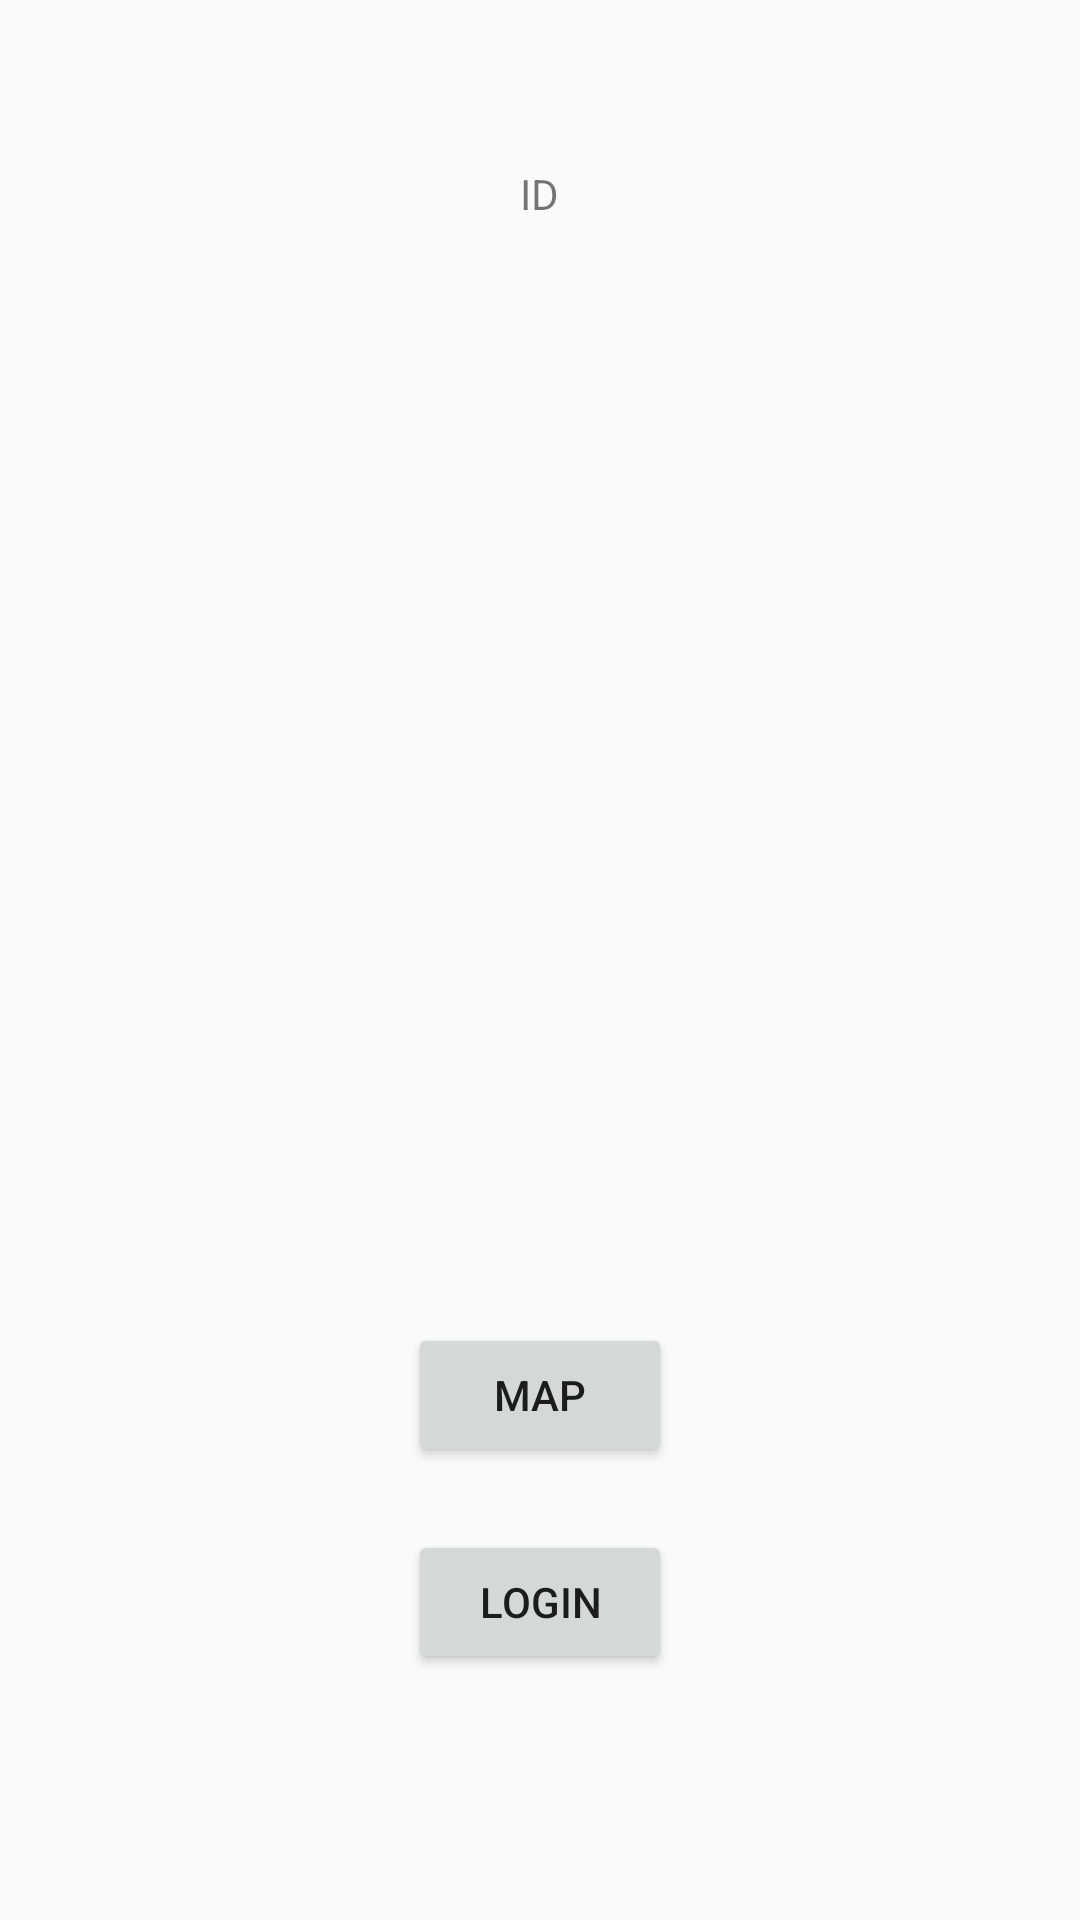

Reconstruct the res/layout file that produces this screen, plus the resources it refers to.
<!-- AndroidManifest.xml: application theme AppTheme -->
<!-- res/layout/activity_main.xml -->
<?xml version="1.0" encoding="utf-8"?>
<android.support.v4.widget.DrawerLayout xmlns:android="http://schemas.android.com/apk/res/android"
    xmlns:app="http://schemas.android.com/apk/res-auto"
    xmlns:tools="http://schemas.android.com/tools"
    android:id="@+id/drawer_layout"
    android:layout_width="match_parent"
    android:layout_height="match_parent"
    tools:context="com.tech.sparrow.gretel.MainActivity">

    
    <RelativeLayout
        android:id="@+id/content_frame"
        android:layout_width="fill_parent"
        android:layout_height="fill_parent">

        <ImageView
            android:layout_width="match_parent"
            android:layout_height="match_parent"
            android:alpha="1"
            android:contentDescription="Background"
            android:scaleType="centerCrop"
            android:src="@drawable/mountains_nature_man_person_1080_1920_jpg" />

        <Button
            android:id="@+id/mapButton"
            android:layout_width="wrap_content"
            android:layout_height="wrap_content"
            android:layout_above="@+id/Login"
            android:layout_alignStart="@+id/Login"
            android:layout_marginBottom="21dp"
            android:onClick="handleClickMap"
            android:text="Map" />

        <Button
            android:id="@+id/Login"
            android:layout_width="wrap_content"
            android:layout_height="wrap_content"
            android:layout_alignParentBottom="true"
            android:layout_centerHorizontal="true"
            android:layout_marginBottom="82dp"
            android:onClick="handleClickLogin"
            android:text="Login" />

        <TextView
            android:id="@+id/markIDtextView"
            android:layout_width="wrap_content"
            android:layout_height="wrap_content"
            android:layout_alignParentTop="true"
            android:layout_centerHorizontal="true"
            android:layout_marginTop="55dp"
            android:text="ID"
            android:textAlignment="center" />
    </RelativeLayout>

    
    <android.support.design.widget.NavigationView
        android:id="@+id/navigation"
        android:layout_width="wrap_content"
        android:layout_height="match_parent"
        android:layout_gravity="start"
        app:menu="@menu/main_menu" />



</android.support.v4.widget.DrawerLayout>
<!-- resources referenced by this layout -->
<resources>
  <style name="AppTheme" parent="Theme.AppCompat.Light.NoActionBar">
          
          <item name="colorPrimary">@color/colorPrimaryAlt</item>
          <item name="colorPrimaryDark">@color/colorPrimaryDarkAlt</item>
          <item name="colorAccent">@color/colorAccentAlt</item>
      </style>
  <color name="colorPrimaryAlt">#777777</color>
  <color name="colorPrimaryDarkAlt">#666666</color>
  <color name="colorAccentAlt">#eeeeee</color>
</resources>
